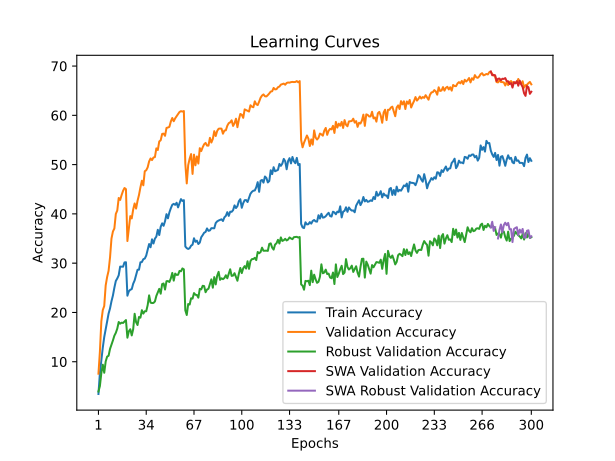

Data behind this chart, as committed beside it:
time; train_accuracy; train_loss; valid_accuracy; valid_loss; valid_accuracy_robust; valid_accuracy_swa; valid_accuracy_robust_swa
47,6896; 3,4540; 5,0758; 7,5700; 4,5724; 3,9517; 7,5700; 3,9517
94,1034; 7,6710; 4,8257; 12,0200; 4,3229; 5,0621; 12,0200; 5,0621
140,0928; 10,2870; 4,7039; 18,2100; 3,9972; 7,6966; 18,2100; 7,6966
185,5874; 12,8630; 4,5852; 20,4800; 3,8767; 9,4000; 20,4800; 9,4000
231,3002; 15,0080; 4,4993; 21,3100; 3,9081; 7,7586; 21,3100; 7,7586
278,8640; 16,5160; 4,4469; 25,4900; 3,6877; 10,0552; 25,4900; 10,0552
324,2369; 18,1620; 4,3831; 27,1900; 3,5752; 11,0345; 27,1900; 11,0345
369,5646; 19,7620; 4,3131; 28,4500; 3,5344; 11,2138; 28,4500; 11,2138
414,6079; 20,8170; 4,2632; 31,1500; 3,3927; 12,6000; 31,1500; 12,6000
460,8279; 22,2650; 4,2435; 34,9900; 3,2501; 13,4552; 34,9900; 13,4552
507,2108; 23,4410; 4,1790; 36,4300; 3,1688; 14,3241; 36,4300; 14,3241
556,1158; 25,0220; 4,1222; 37,0400; 3,1394; 15,2828; 37,0400; 15,2828
602,2502; 26,3860; 4,0731; 39,9900; 3,0437; 15,8621; 39,9900; 15,8621
648,0310; 26,8950; 4,0577; 40,6900; 3,0053; 16,7172; 40,6900; 16,7172
694,5346; 27,5420; 4,0158; 43,2300; 2,9202; 18,0621; 43,2300; 18,0621
741,3684; 29,3040; 3,9632; 42,8300; 2,9153; 17,7172; 42,8300; 17,7172
788,3629; 29,2920; 3,9715; 43,8200; 2,8777; 17,9310; 43,8200; 17,9310
834,4063; 29,2820; 3,9786; 44,6800; 2,8613; 17,8621; 44,6800; 17,8621
879,8399; 30,1520; 3,9396; 45,2500; 2,8418; 18,1448; 45,2500; 18,1448
925,3761; 30,1890; 3,9318; 45,0300; 2,8442; 18,4552; 45,0300; 18,4552
974,1414; 23,4000; 4,1882; 34,4900; 3,2637; 14,8759; 34,4900; 14,8759
1019,3780; 24,3030; 4,1492; 37,1400; 3,1477; 16,1793; 37,1400; 16,1793
1065,3937; 24,6050; 4,1296; 39,5500; 3,0582; 16,5931; 39,5500; 16,5931
1111,2230; 24,7350; 4,1208; 39,0800; 3,0731; 15,3379; 39,0800; 15,3379
1156,6034; 25,8300; 4,0952; 40,9000; 3,0183; 16,6138; 40,9000; 16,6138
1201,9681; 26,5000; 4,0736; 42,1200; 2,9582; 19,7310; 42,1200; 19,7310
1250,6223; 27,5400; 4,0349; 41,0800; 2,9906; 18,0276; 41,0800; 18,0276
1297,0049; 28,6620; 3,9996; 42,6500; 2,9429; 17,4483; 42,6500; 17,4483
1342,8347; 28,6800; 4,0002; 43,8300; 2,8898; 19,0759; 43,8300; 19,0759
1388,2815; 30,1740; 3,9365; 45,3900; 2,8388; 18,9379; 45,3900; 18,9379
1435,1420; 30,2310; 3,9505; 46,7300; 2,7795; 20,4552; 46,7300; 20,4552
1482,2988; 30,8080; 3,9206; 45,8000; 2,7980; 19,7655; 45,8000; 19,7655
1529,4207; 30,9340; 3,9203; 48,6600; 2,7161; 20,2414; 48,6600; 20,2414
1575,8041; 31,5450; 3,9062; 48,8500; 2,7138; 20,2414; 48,8500; 20,2414
1621,2999; 32,7440; 3,8355; 49,4500; 2,6969; 21,4828; 49,4500; 21,4828
1667,5176; 33,8830; 3,8143; 50,6500; 2,6369; 23,4690; 50,6500; 23,4690
1712,8802; 33,2290; 3,8441; 51,2500; 2,6201; 21,9931; 51,2500; 21,9931
1758,0058; 34,8410; 3,7908; 50,9200; 2,6371; 21,9034; 50,9200; 21,9034
1807,0783; 33,9880; 3,8070; 51,4400; 2,6167; 21,9310; 51,4400; 21,9310
1852,3535; 34,9710; 3,7649; 51,5300; 2,6057; 22,2276; 51,5300; 22,2276
1897,6813; 35,3900; 3,7570; 53,3000; 2,5371; 23,3586; 53,3000; 23,3586
1943,3857; 36,7730; 3,7320; 52,9600; 2,5463; 24,0828; 52,9600; 24,0828
1989,4731; 35,7070; 3,7475; 54,7000; 2,4965; 24,7862; 54,7000; 24,7862
2034,7433; 37,3830; 3,6813; 54,9400; 2,4986; 23,8069; 54,9400; 23,8069
2082,4986; 38,0850; 3,6680; 56,2300; 2,4499; 25,7517; 56,2300; 25,7517
2128,1571; 37,5820; 3,6988; 56,2900; 2,4385; 25,8828; 56,2900; 25,8828
2173,2102; 38,5270; 3,6475; 55,8400; 2,4400; 24,6483; 55,8400; 24,6483
2221,9693; 39,9450; 3,6133; 57,4400; 2,4081; 26,3379; 57,4400; 26,3379
2268,4859; 39,1010; 3,6076; 57,5300; 2,3796; 26,3724; 57,5300; 26,3724
2314,3480; 40,2980; 3,6089; 57,6600; 2,3766; 26,1793; 57,6600; 26,1793
2359,8833; 41,1490; 3,5626; 58,7500; 2,3597; 26,9241; 58,7500; 26,9241
2405,9292; 41,8450; 3,5464; 59,4600; 2,3261; 28,0207; 59,4600; 28,0207
2453,0166; 42,0360; 3,5270; 58,8000; 2,3500; 26,4552; 58,8000; 26,4552
2500,2131; 41,8390; 3,5418; 59,3900; 2,3275; 27,8828; 59,3900; 27,8828
2545,3727; 42,2660; 3,5427; 59,8000; 2,3105; 27,6069; 59,8000; 27,6069
2591,1376; 41,3200; 3,5671; 60,2600; 2,2999; 27,6483; 60,2600; 27,6483
2637,3662; 42,1580; 3,5399; 60,6800; 2,2917; 28,4276; 60,6800; 28,4276
2683,3397; 42,9980; 3,5073; 60,8500; 2,2865; 28,3517; 60,8500; 28,3517
2730,3260; 42,6190; 3,5152; 60,7600; 2,2814; 28,9310; 60,7600; 28,9310
2780,2549; 42,7830; 3,5189; 60,8700; 2,2878; 28,7448; 60,8700; 28,7448
... 240 more rows
